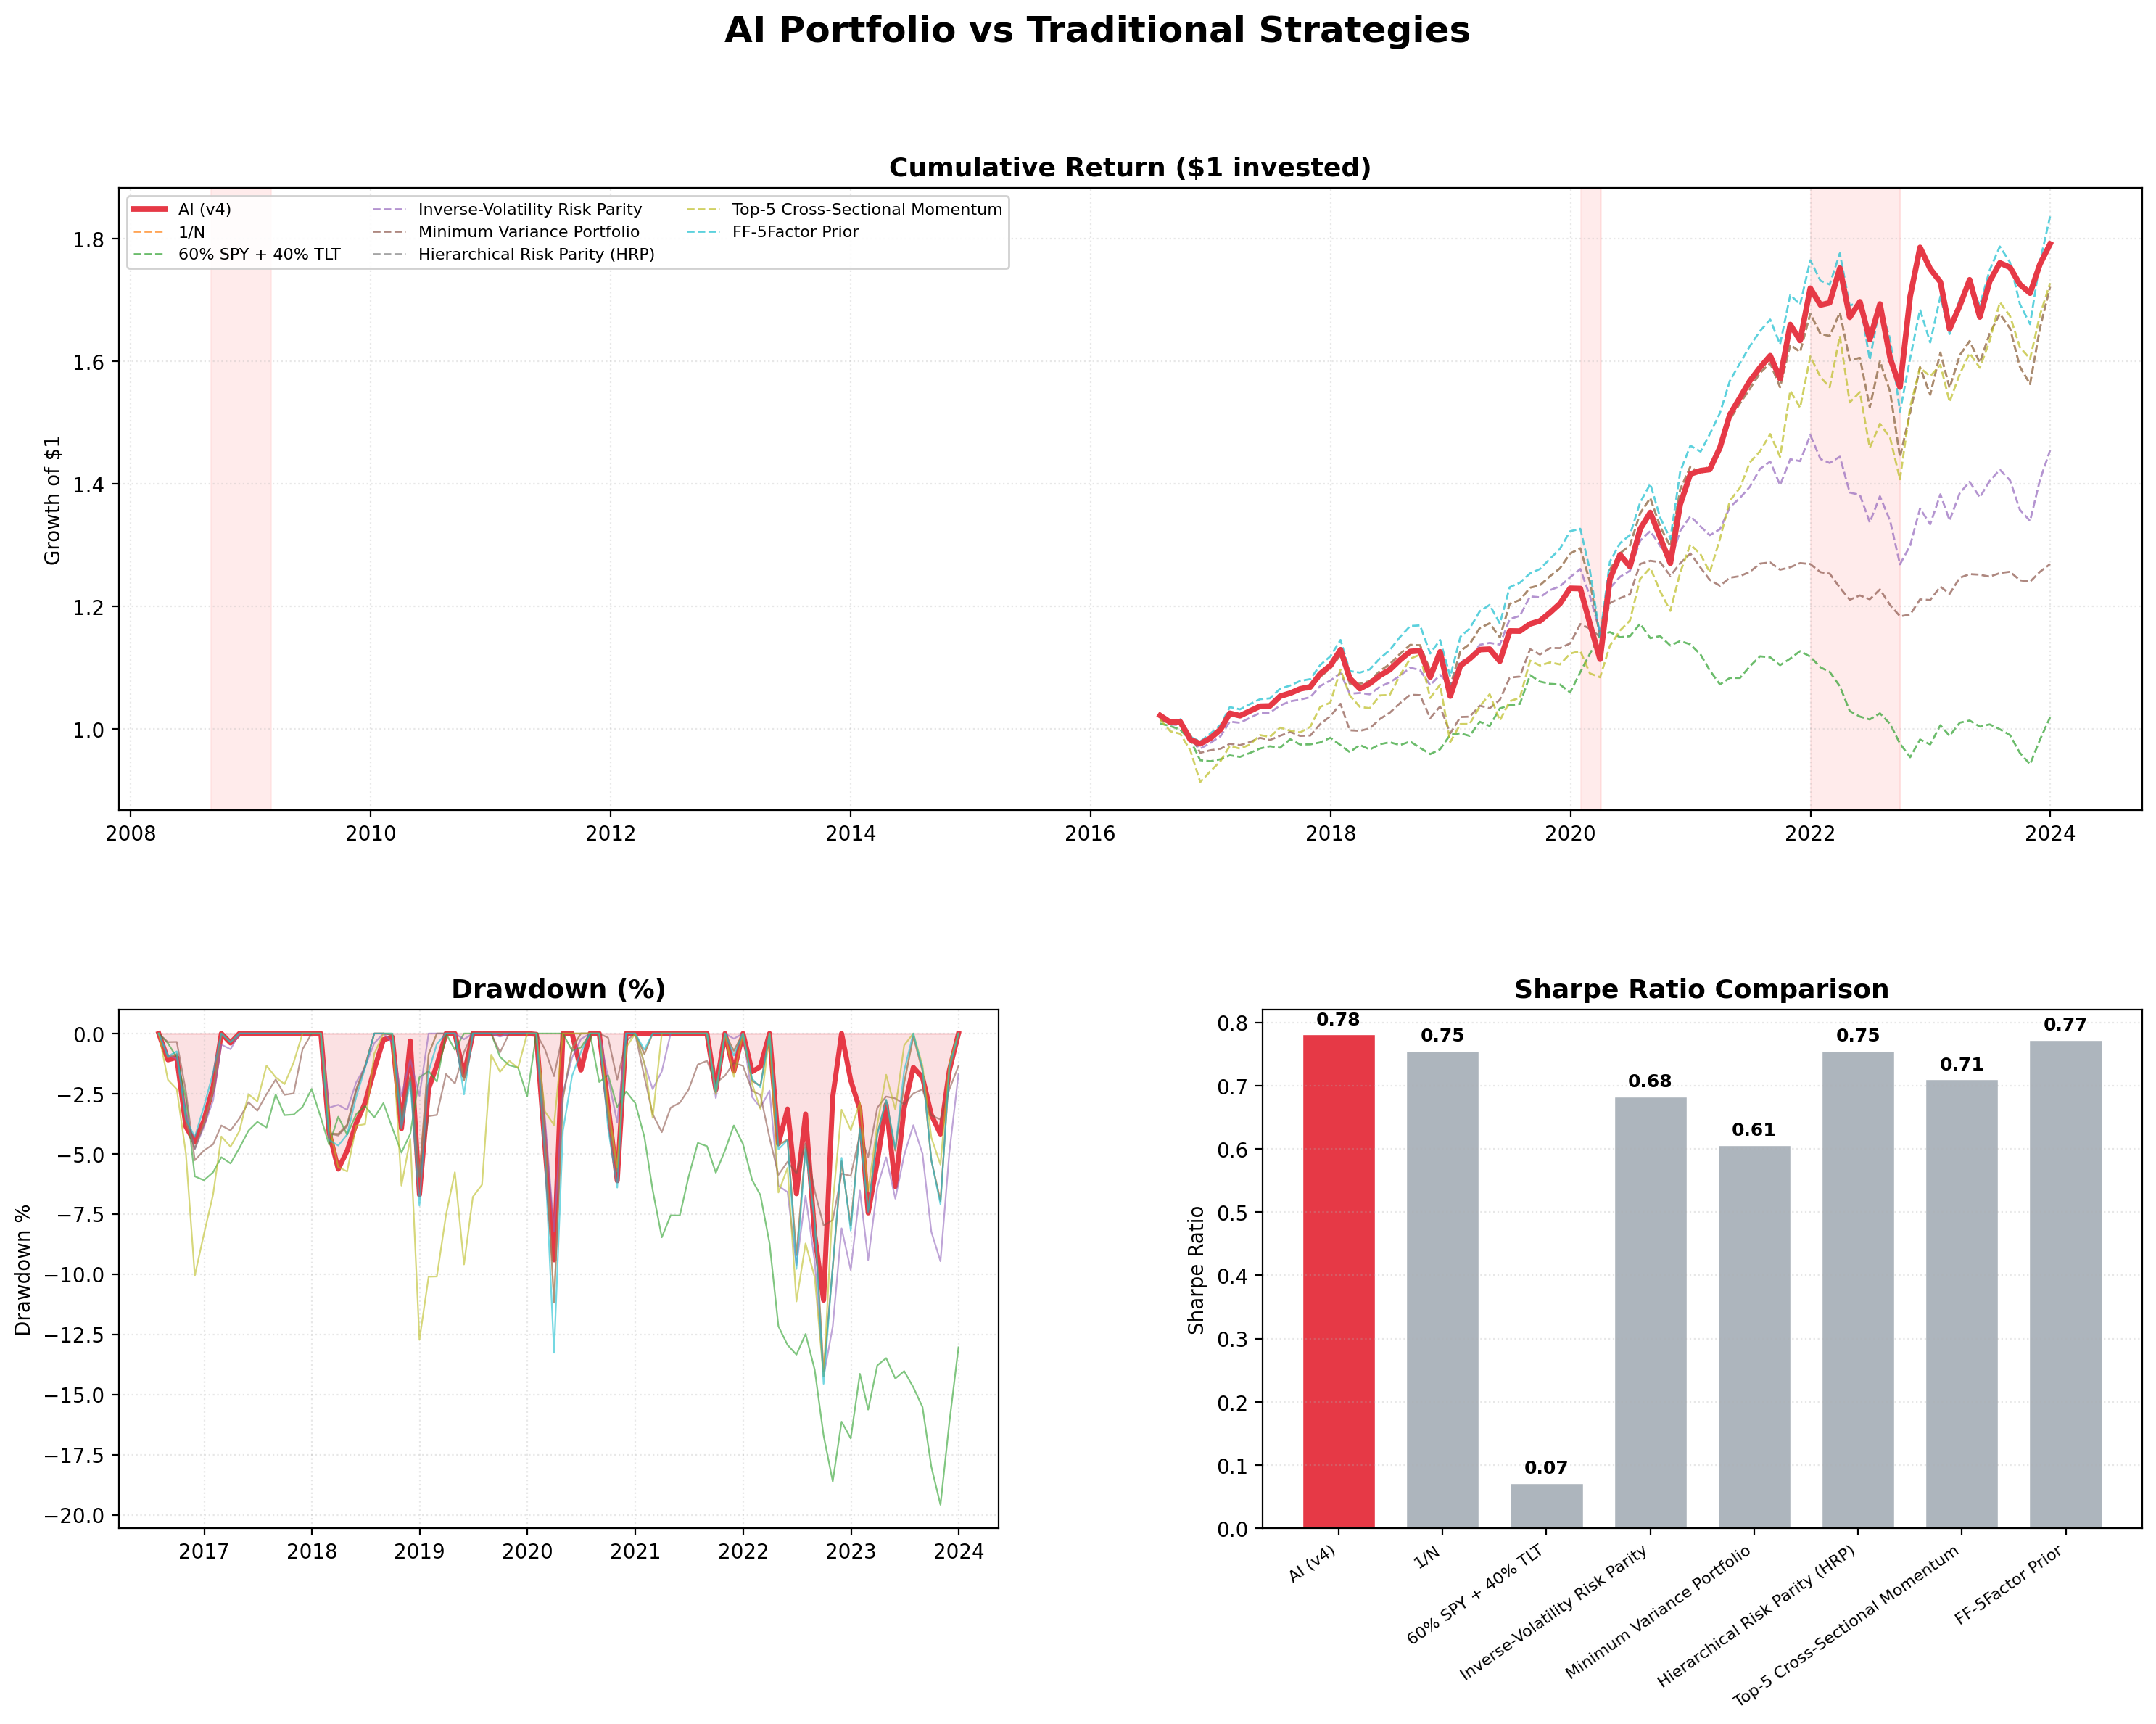

Values plotted in this chart, from the file beside it:
, Sharpe, Return, Vol, MDD, Calmar
AI (v4), 0.7807, 0.08356, 0.107, -0.1108, 0.7539
FF-5Factor Prior, 0.7723, 0.08767, 0.1135, -0.1456, 0.6022
Hierarchical Risk Parity (HRP), 0.7547, 0.07788, 0.1032, -0.1404, 0.5546
1/N, 0.7547, 0.07788, 0.1032, -0.1404, 0.5546
Top-5 Cross-Sectional Momentum, 0.7097, 0.07929, 0.1117, -0.1425, 0.5563
Inverse-Volatility Risk Parity, 0.6826, 0.05304, 0.07771, -0.1426, 0.3721
Minimum Variance Portfolio, 0.6059, 0.03329, 0.05493, -0.07974, 0.4174
60% SPY + 40% TLT, 0.0716, 0.004145, 0.05785, -0.1958, 0.0212
